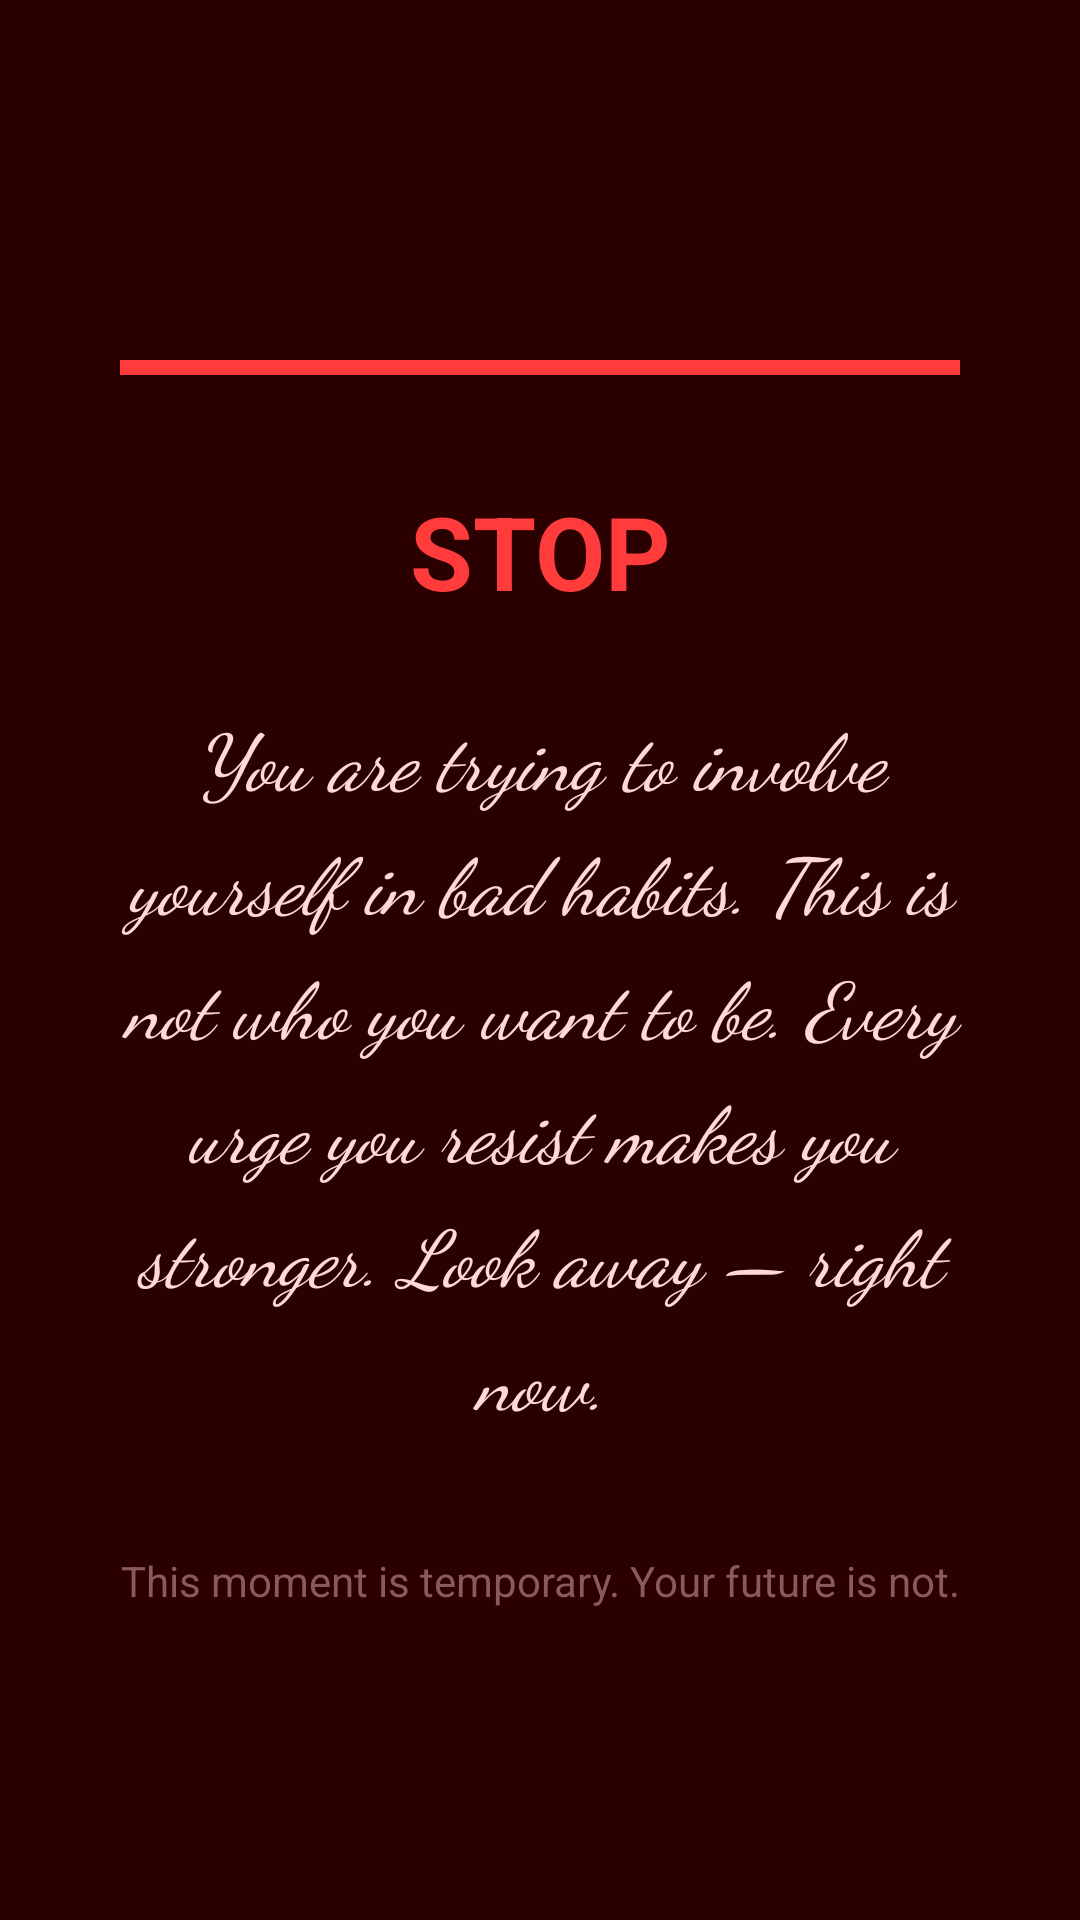

The Android layout XML behind this screen, and the referenced resources:
<!-- AndroidManifest.xml: activity theme Theme.SafeGuard -->
<!-- res/layout/activity_shame_alert.xml -->
<?xml version="1.0" encoding="utf-8"?>
<androidx.constraintlayout.widget.ConstraintLayout xmlns:android="http://schemas.android.com/apk/res/android"
    xmlns:app="http://schemas.android.com/apk/res-auto"
    android:layout_width="match_parent"
    android:layout_height="match_parent"
    android:background="@color/shame_bg"
    android:keepScreenOn="true">

    <View
        android:id="@+id/shameRedLine"
        android:layout_width="0dp"
        android:layout_height="5dp"
        android:layout_marginHorizontal="40dp"
        android:layout_marginTop="120dp"
        android:background="@color/shame_red"
        app:layout_constraintEnd_toEndOf="parent"
        app:layout_constraintStart_toStartOf="parent"
        app:layout_constraintTop_toTopOf="parent" />

    <TextView
        android:id="@+id/tvShameTitle"
        android:layout_width="0dp"
        android:layout_height="wrap_content"
        android:layout_marginHorizontal="32dp"
        android:layout_marginTop="36dp"
        android:gravity="center"
        android:text="@string/shame_title"
        android:textColor="@color/shame_red"
        android:textSize="34sp"
        android:textStyle="bold"
        app:layout_constraintEnd_toEndOf="parent"
        app:layout_constraintStart_toStartOf="parent"
        app:layout_constraintTop_toBottomOf="@id/shameRedLine" />

    <TextView
        android:id="@+id/tvShameMessage"
        android:layout_width="0dp"
        android:layout_height="wrap_content"
        android:layout_marginHorizontal="36dp"
        android:layout_marginTop="28dp"
        android:fontFamily="cursive"
        android:gravity="center"
        android:lineSpacingExtra="10dp"
        android:text="@string/shame_message"
        android:textColor="#FFD9D9"
        android:textSize="26sp"
        android:textStyle="italic"
        app:layout_constraintEnd_toEndOf="parent"
        app:layout_constraintStart_toStartOf="parent"
        app:layout_constraintTop_toBottomOf="@id/tvShameTitle" />

    <TextView
        android:id="@+id/tvShameFooter"
        android:layout_width="0dp"
        android:layout_height="wrap_content"
        android:layout_marginHorizontal="40dp"
        android:layout_marginTop="40dp"
        android:gravity="center"
        android:text="@string/shame_footer"
        android:textColor="#8A5A5A"
        android:textSize="14sp"
        app:layout_constraintEnd_toEndOf="parent"
        app:layout_constraintStart_toStartOf="parent"
        app:layout_constraintTop_toBottomOf="@id/tvShameMessage" />

</androidx.constraintlayout.widget.ConstraintLayout>
<!-- resources referenced by this layout -->
<resources>
  <color name="shame_bg">#2B0000</color>
  <color name="shame_red">#FF3B3B</color>
  <string name="shame_footer">This moment is temporary. Your future is not.</string>
  <string name="shame_message">You are trying to involve yourself in bad habits. This is not who you want to be. Every urge you resist makes you stronger. Look away — right now.</string>
  <string name="shame_title">STOP</string>
  <style name="Theme.SafeGuard" parent="Theme.Material3.Light.NoActionBar">
          <item name="colorPrimary">@color/primary</item>
          <item name="colorOnPrimary">@color/on_primary</item>
          <item name="colorPrimaryContainer">@color/primary_container</item>
          <item name="colorOnPrimaryContainer">@color/on_primary_container</item>
          <item name="colorSecondary">@color/secondary</item>
          <item name="colorOnSecondary">@color/on_secondary</item>
          <item name="colorSecondaryContainer">@color/secondary_container</item>
          <item name="colorOnSecondaryContainer">@color/on_secondary_container</item>
          <item name="colorTertiary">@color/tertiary</item>
          <item name="colorOnTertiary">@color/on_tertiary</item>
          <item name="colorError">@color/error</item>
          <item name="colorOnError">@color/on_error</item>
          <item name="colorErrorContainer">@color/error_container</item>
          <item name="colorOnErrorContainer">@color/on_error_container</item>
          <item name="android:colorBackground">@color/background</item>
          <item name="colorOnBackground">@color/on_background</item>
          <item name="colorSurface">@color/surface</item>
          <item name="colorOnSurface">@color/on_surface</item>
          <item name="colorSurfaceVariant">@color/surface_variant</item>
          <item name="colorOnSurfaceVariant">@color/on_surface_variant</item>
          <item name="colorOutline">@color/outline</item>
          <item name="colorOutlineVariant">@color/outline_variant</item>
          <item name="android:statusBarColor">@color/primary</item>
          <item name="android:navigationBarColor">@color/surface</item>
      </style>
  <color name="primary">#1565C0</color>
  <color name="on_primary">#FFFFFF</color>
  <color name="primary_container">#1565C0</color>
  <color name="on_primary_container">#DAE5FF</color>
  <color name="secondary">#2B5BB5</color>
  <color name="on_secondary">#FFFFFF</color>
  <color name="secondary_container">#759EFD</color>
  <color name="on_secondary_container">#00337C</color>
  <color name="tertiary">#853600</color>
  <color name="on_tertiary">#FFFFFF</color>
  <color name="error">#BA1A1A</color>
  <color name="on_error">#FFFFFF</color>
  <color name="error_container">#FFDAD6</color>
  <color name="on_error_container">#93000A</color>
  <color name="background">#F9F9F9</color>
  <color name="on_background">#1A1C1C</color>
  <color name="surface">#F9F9F9</color>
  <color name="on_surface">#1A1C1C</color>
  <color name="surface_variant">#E2E2E2</color>
  <color name="on_surface_variant">#424752</color>
  <color name="outline">#727783</color>
  <color name="outline_variant">#C2C6D4</color>
</resources>
